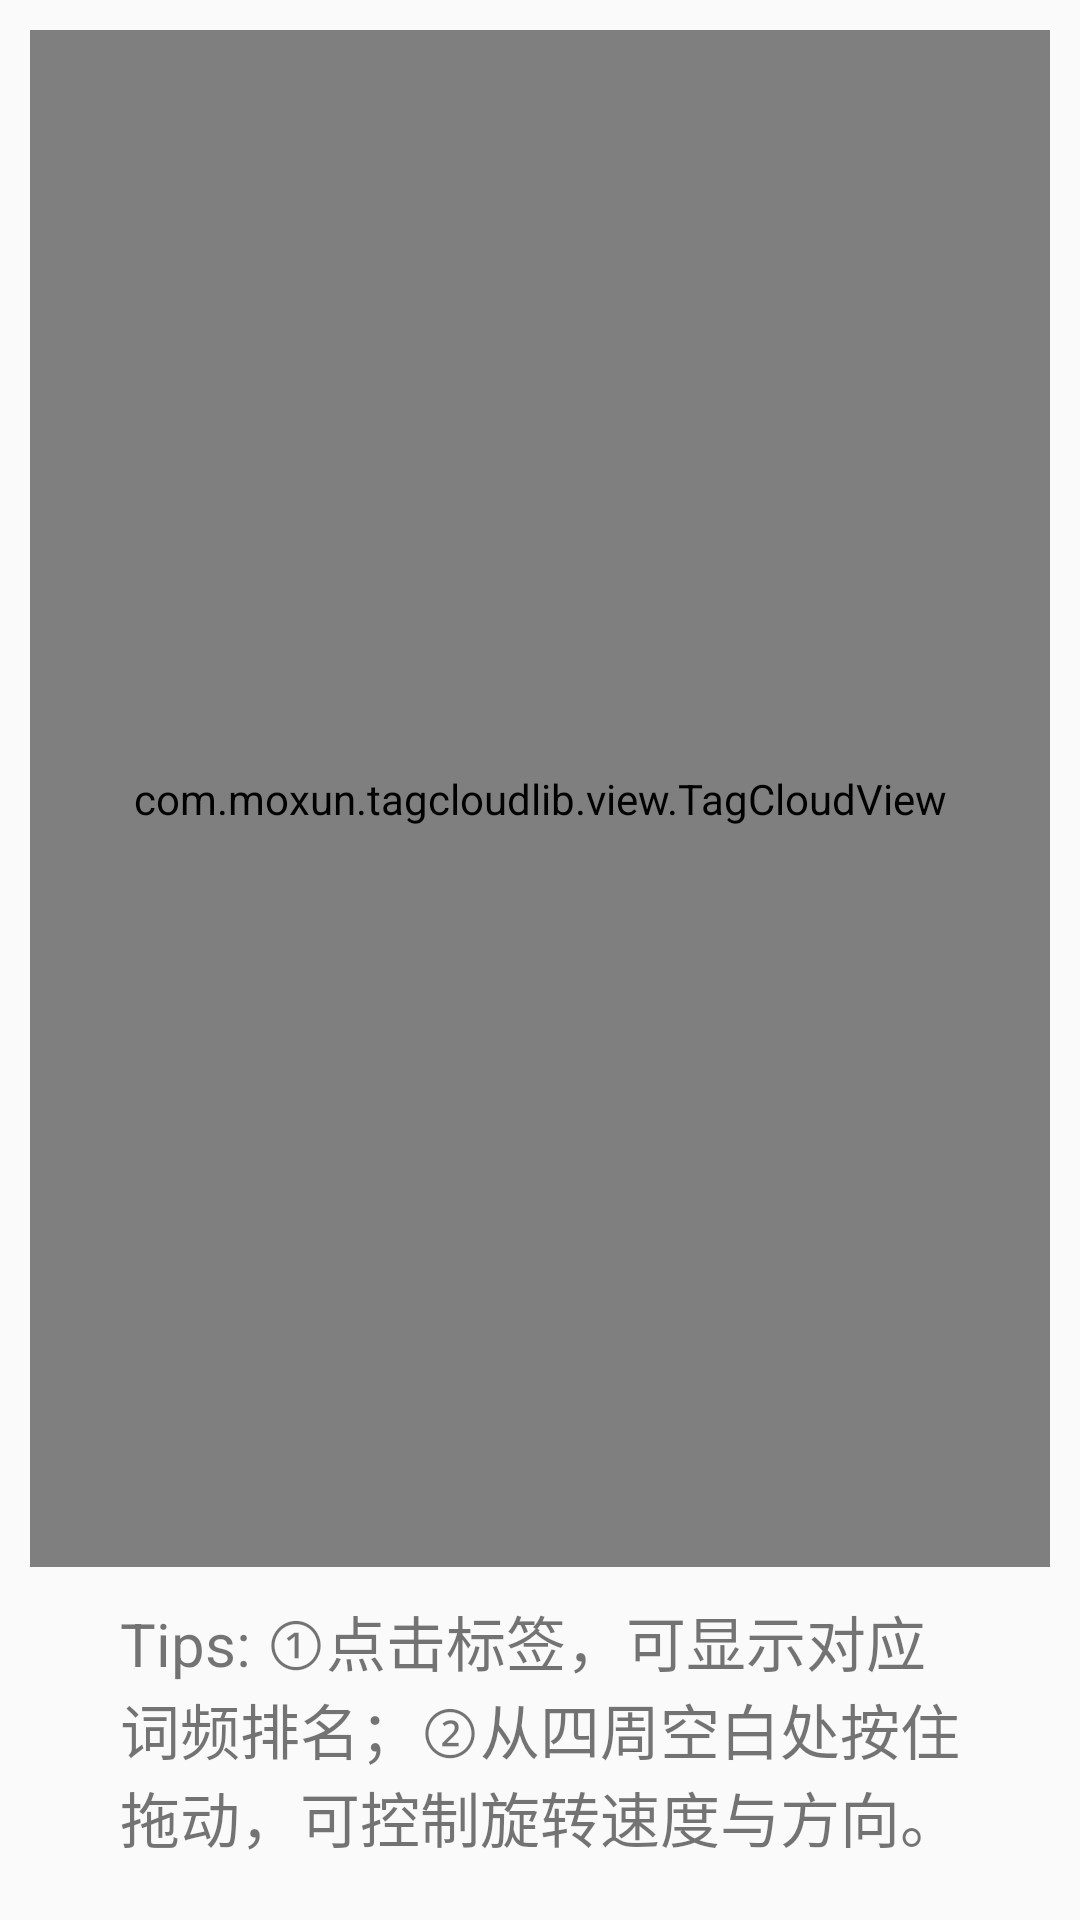

Layout XML and referenced resources for this Android screen:
<!-- AndroidManifest.xml: application theme AppTheme -->
<!-- res/layout/activity_ciyustar.xml -->
<?xml version="1.0" encoding="utf-8"?>
<android.support.constraint.ConstraintLayout
    xmlns:android="http://schemas.android.com/apk/res/android"
    xmlns:app="http://schemas.android.com/apk/res-auto"
    xmlns:tools="http://schemas.android.com/tools"
    android:layout_width="match_parent"
    android:layout_height="match_parent">

    <com.moxun.tagcloudlib.view.TagCloudView
        android:id="@+id/tag_cloud"
        android:layout_width="0dp"
        android:layout_height="0dp"
        android:layout_margin="10dp"
        android:layout_marginBottom="20dp"
        app:autoScrollMode="uniform"
        app:darkColor="#00fff7"
        app:layout_constraintBottom_toTopOf="@+id/textView6"
        app:layout_constraintEnd_toEndOf="parent"
        app:layout_constraintStart_toStartOf="parent"
        app:layout_constraintTop_toTopOf="parent"
        app:lightColor="#ff0011"
        app:radiusPercent="0.5"
        app:scrollSpeed="3" />

    <TextView
        android:id="@+id/textView6"
        android:layout_width="0dp"
        android:layout_height="wrap_content"
        android:layout_marginStart="40dp"
        android:layout_marginEnd="40dp"
        android:layout_marginBottom="20dp"
        android:text="Tips: ①点击标签，可显示对应词频排名；②从四周空白处按住拖动，可控制旋转速度与方向。"
        android:textSize="20sp"
        app:layout_constraintBottom_toBottomOf="parent"
        app:layout_constraintEnd_toEndOf="parent"
        app:layout_constraintStart_toStartOf="parent" />
</android.support.constraint.ConstraintLayout>
<!-- resources referenced by this layout -->
<resources>
  <style name="AppTheme" parent="Theme.AppCompat.Light.DarkActionBar">
          
          <item name="colorPrimary">@color/colorPrimary</item>
          <item name="colorPrimaryDark">@color/colorPrimaryDark</item>
          <item name="colorAccent">@color/colorAccent</item>
      </style>
  <color name="colorPrimary">#008577</color>
  <color name="colorPrimaryDark">#00574B</color>
  <color name="colorAccent">#D81B60</color>
</resources>
